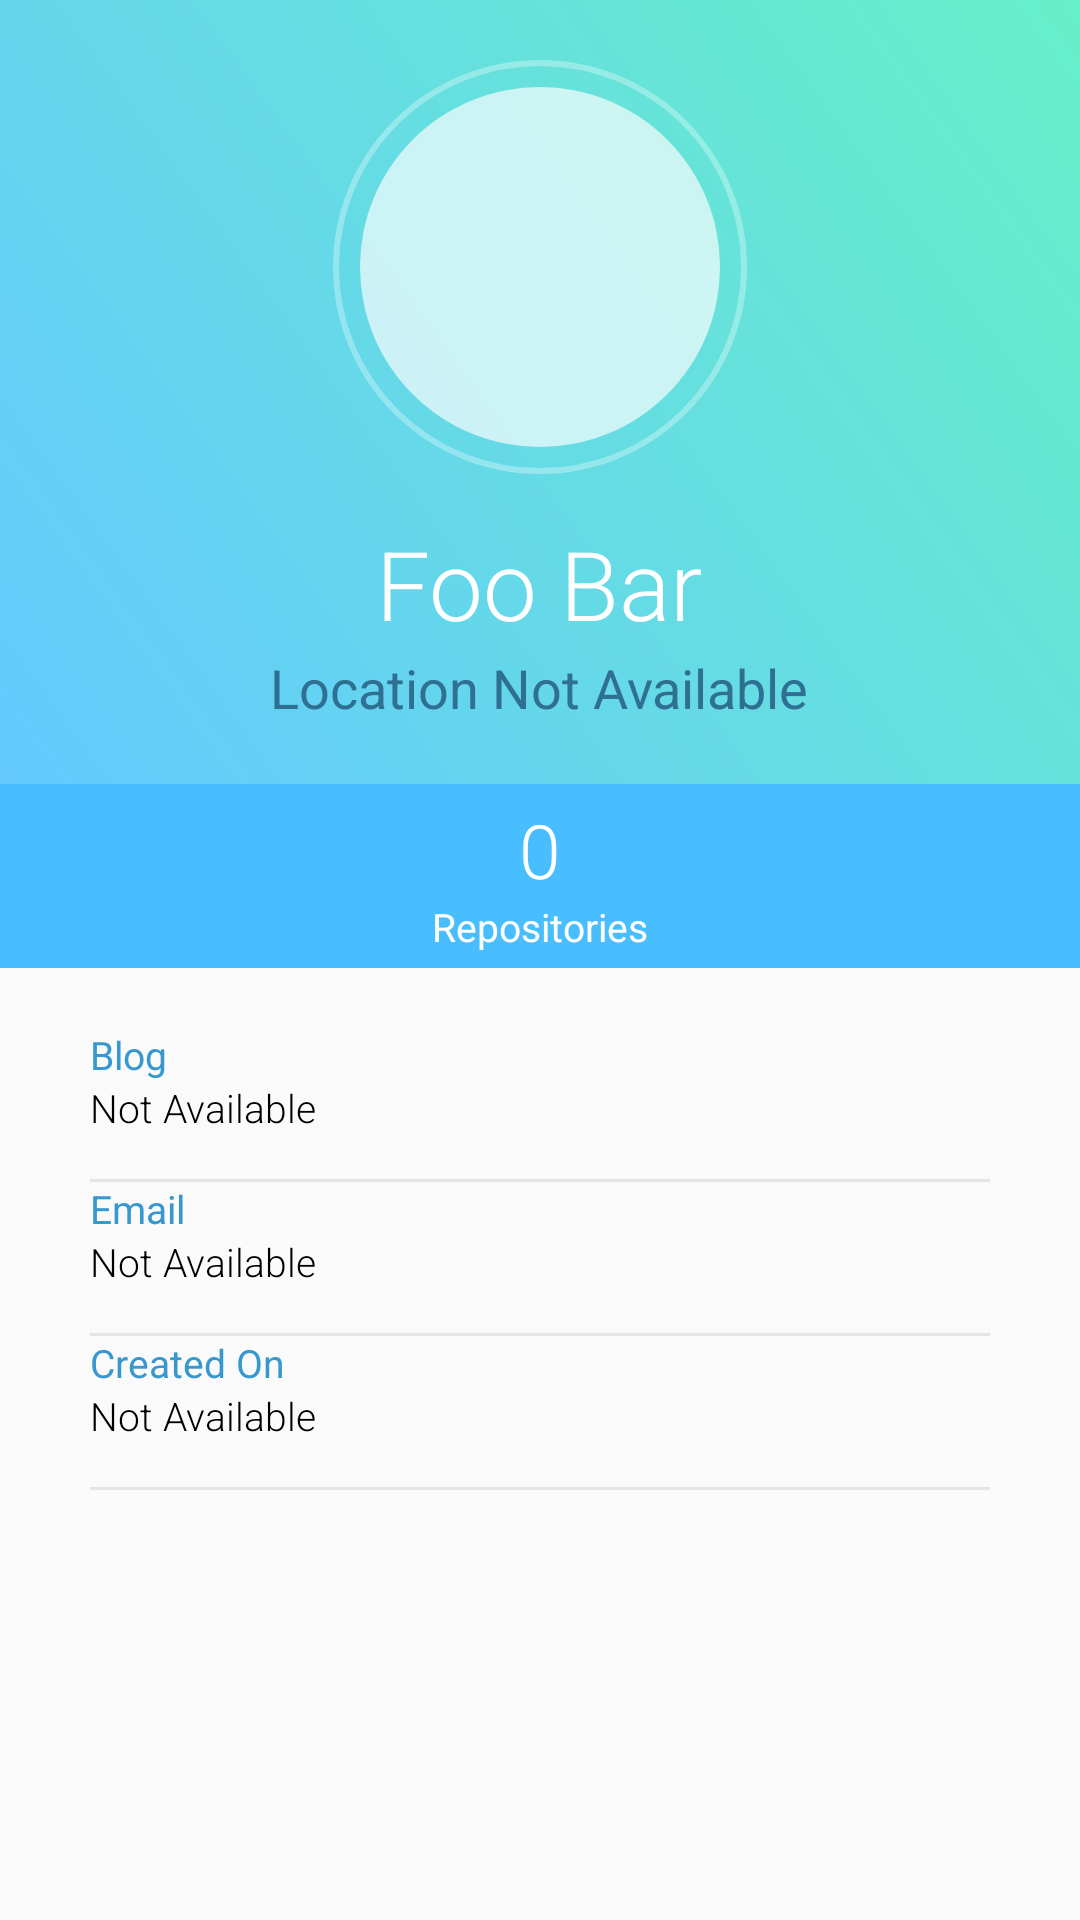

Reconstruct the res/layout file that produces this screen, plus the resources it refers to.
<!-- AndroidManifest.xml: application theme AppTheme -->
<!-- res/layout/activity_display_org_profile.xml -->
<?xml version="1.0" encoding="utf-8"?>
<RelativeLayout
    xmlns:android="http://schemas.android.com/apk/res/android"
    xmlns:app="http://schemas.android.com/apk/res-auto"
    xmlns:tools="http://schemas.android.com/tools"
    android:layout_width="match_parent"
    android:layout_height="match_parent"
    tools:context=".DisplayOrgProfile">


    <RelativeLayout
        android:id="@+id/relativeLayoutOrg"
        android:layout_width="match_parent"
        android:layout_height="wrap_content"
        android:background="@drawable/grad"
        android:paddingBottom="20dp">

        <RelativeLayout
            android:id="@+id/imageUserOrg"
            android:layout_width="wrap_content"
            android:layout_height="wrap_content"
            android:layout_centerHorizontal="true"
            android:layout_marginTop="20dp"
            android:background="@drawable/circle_border">

            <ImageView
                android:id="@+id/imageProfileOrg"
                android:layout_width="120dp"
                android:layout_height="120dp"
                android:layout_margin="9dp"
                android:adjustViewBounds="true"
                android:background="@drawable/circle"
                android:padding="3dp"
                android:scaleType="centerInside"
                android:contentDescription="@string/profile_picture" />

        </RelativeLayout>

        <TextView
            android:id="@+id/orgName"
            android:layout_width="wrap_content"
            android:layout_height="wrap_content"
            android:layout_below="@id/imageUserOrg"
            android:layout_centerHorizontal="true"
            android:textSize="32sp"
            android:fontFamily="sans-serif-light"
            android:layout_marginTop="15dp"
            android:text="@string/foo_bar"
            android:textColor="@color/white"/>

        <TextView
            android:id="@+id/locationOrg"
            android:layout_width="wrap_content"
            android:layout_height="wrap_content"
            android:layout_below="@id/orgName"
            android:layout_centerHorizontal="true"
            android:textSize="18sp"
            android:fontFamily="sans-serif"
            android:layout_marginTop="1dp"
            android:text="@string/location_not_available"
            android:textColor="@color/address"/>
    </RelativeLayout>

    <LinearLayout
        android:id="@+id/repoLayoutOrg"
        android:layout_width="match_parent"
        android:layout_height="wrap_content"
        android:layout_below="@+id/relativeLayoutOrg"
        android:orientation="horizontal">

        <RelativeLayout
            android:layout_width="match_parent"
            android:layout_height="wrap_content"
            android:background="@color/followingBg"
            android:layout_weight="1"
            android:layout_gravity="center"
            android:gravity="center"
            android:paddingBottom="5dp"
            android:paddingTop="5dp">

            <LinearLayout
                android:layout_width="wrap_content"
                android:layout_height="wrap_content"
                android:orientation="vertical"
                android:gravity="center_horizontal">
                <TextView
                    android:id="@+id/numberRepositoryOrg"
                    android:layout_width="wrap_content"
                    android:layout_height="wrap_content"
                    android:text="0"
                    android:textSize="25sp"
                    android:fontFamily="sans-serif-light"
                    android:textColor="@color/white"/>
                <TextView
                    android:layout_width="wrap_content"
                    android:layout_height="wrap_content"
                    android:fontFamily="sans-serif"
                    android:text="@string/repository"
                    android:textSize="13sp"
                    android:textColor="@color/white"/>

            </LinearLayout>
        </RelativeLayout>


    </LinearLayout>


    <RelativeLayout
        android:layout_width="match_parent"
        android:layout_height="match_parent"
        android:layout_below="@id/repoLayoutOrg">

        <LinearLayout
            android:layout_width="match_parent"
            android:layout_height="wrap_content"
            android:layout_marginTop="20dp"
            android:layout_marginLeft="30dp"
            android:layout_marginRight="30dp"
            android:orientation="vertical">

            <LinearLayout
                android:layout_width="match_parent"
                android:layout_height="wrap_content"
                android:orientation="vertical">
                <TextView
                    android:layout_width="wrap_content"
                    android:layout_height="wrap_content"
                    android:textColor="@color/headings"
                    android:textSize="13sp"
                    android:text="@string/blog"/>

                <TextView
                    android:id="@+id/blogOrg"
                    android:layout_width="wrap_content"
                    android:layout_height="wrap_content"
                    android:textColor="@color/black"
                    android:fontFamily="sans-serif-light"
                    android:textSize="13sp"
                    android:text="@string/not_available"/>
                <View
                    android:layout_width="match_parent"
                    android:layout_height="1dp"
                    android:layout_marginTop="15dp"
                    android:background="@color/grey"/>
            </LinearLayout>

            <LinearLayout
                android:layout_width="match_parent"
                android:layout_height="wrap_content"
                android:orientation="vertical">

                <TextView
                    android:layout_width="wrap_content"
                    android:layout_height="wrap_content"
                    android:textColor="@color/headings"
                    android:textSize="13sp"
                    android:text="@string/email"/>

                <TextView
                    android:id="@+id/emailIDOrg"
                    android:layout_width="wrap_content"
                    android:layout_height="wrap_content"
                    android:textColor="@color/black"
                    android:fontFamily="sans-serif-light"
                    android:textSize="13sp"
                    android:text="@string/not_available"/>
                <View
                    android:layout_width="match_parent"
                    android:layout_height="1dp"
                    android:layout_marginTop="15dp"
                    android:background="@color/grey"/>


            </LinearLayout>

            <LinearLayout
                android:layout_width="match_parent"
                android:layout_height="wrap_content"
                android:orientation="vertical">

                <TextView
                    android:layout_width="wrap_content"
                    android:layout_height="wrap_content"
                    android:textColor="@color/headings"
                    android:textSize="13sp"
                    android:text="@string/created_on"/>

                <TextView
                    android:id="@+id/createdOnOrg"
                    android:layout_width="wrap_content"
                    android:layout_height="wrap_content"
                    android:textColor="@color/black"
                    android:fontFamily="sans-serif-light"
                    android:textSize="13sp"
                    android:text="@string/not_available"/>
                <View
                    android:layout_width="match_parent"
                    android:layout_height="1dp"
                    android:layout_marginTop="15dp"
                    android:background="@color/grey"/>


            </LinearLayout>



        </LinearLayout>

    </RelativeLayout>

</RelativeLayout>
<!-- resources referenced by this layout -->
<resources>
  <color name="address">#2F7092</color>
  <color name="black">#000000</color>
  <color name="followingBg">#49BEFF</color>
  <color name="grey">#E5E5E5</color>
  <color name="headings">#3797CF</color>
  <color name="white">#FFFFFF</color>
  <!-- drawable circle (drawable) -->
  <?xml version="1.0" encoding="utf-8"?>
  <shape xmlns:android="http://schemas.android.com/apk/res/android"
  
      android:shape="oval">
  
  
  <solid android:color="@color/solidCircle"></solid>
  
  </shape>
  <!-- drawable circle_border (drawable) -->
  <?xml version="1.0" encoding="utf-8"?>
  <shape xmlns:android="http://schemas.android.com/apk/res/android"
  
      android:shape="oval">
  
  
  <stroke android:width="2dp"
          android:color="@color/circleBorder"></stroke>
  
  </shape>
  <!-- drawable grad (drawable) -->
  <?xml version="1.0" encoding="utf-8"?>
  <shape xmlns:android="http://schemas.android.com/apk/res/android"
  
      android:shape="rectangle">
  
  <gradient android:angle="45"
      android:startColor="@color/gradStart"
      android:endColor="@color/gradEnd"/>
  
  </shape>
  <string name="blog">Blog</string>
  <string name="created_on">Created On</string>
  <string name="email">Email</string>
  <string name="foo_bar">Foo Bar</string>
  <string name="location_not_available">Location Not Available</string>
  <string name="not_available">Not Available</string>
  <string name="profile_picture">Profile Picture</string>
  <string name="repository">Repositories</string>
  <style name="AppTheme" parent="Theme.AppCompat.Light.NoActionBar">
          
          <item name="colorPrimary">@color/colorPrimary</item>
          <item name="colorPrimaryDark">@color/colorPrimaryDark</item>
          <item name="colorAccent">@color/colorAccent</item>
          <item name="windowNoTitle">true</item>
          <item name="windowActionBar">false</item>
  
          <item name="colorButtonNormal">@color/colorPrimary</item>
          <item name="colorControlHighlight">@color/white</item>
  
  
      </style>
  <color name="solidCircle">#AAFFFFFF</color>
  <color name="circleBorder">#50FFFFFF</color>
  <color name="gradStart">#63C9FF</color>
  <color name="gradEnd">#67EFC8</color>
  <color name="colorPrimary">#49BEFF</color>
  <color name="colorPrimaryDark">#65DCE5</color>
  <color name="colorAccent">#0D5D98</color>
</resources>
